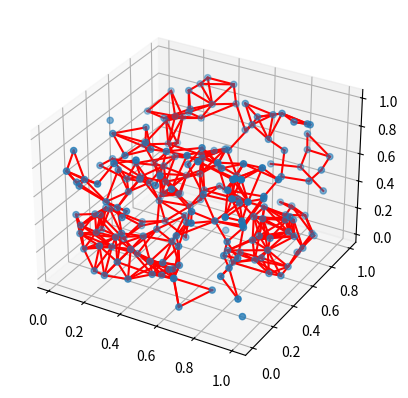

Write Python code to recreate this figure.
import numpy as np
import matplotlib.pyplot as plt
from functools import reduce
from collections import namedtuple
# Randomly generate list of n (x,y) coordinates (cells)

lst = list(np.random.rand(200, 3))

RADIUS = 0.2 # within 2 units of distance  

def cell_neighbourhood(cell_list, cell_idx):
    """
    Takes a list of cell location and the index of the cell of interest and returns a list of all the cells 
    that are within the specified radius. This deterimines cell-cell contacts.
    """
    cell = cell_list.pop(cell_idx)
    ## Naive solution: iterate through and find all cells within the radius
    combine = lambda other : [ (other[i] - cell[i]) ** 2 for i in range(len(cell)) ]    # [(x1-x2)^2, (y1-y2)^2, (z1-z2)^2]
    distance = lambda other: np.sqrt(sum(combine(other))) # sqrt([(x1-x2)^2 + (y1-y2)^2 + (z1-z2)^2]) i.e. distance formula
    am_close = lambda other : distance(other) < RADIUS
    return list(filter(am_close, cell_list))
    # return cell_list

# def aggregate

def plot_grid(cell_list, connections):
    
    fig = plt.figure()
    ax = fig.add_subplot(projection='3d')

    ax.scatter(cell_list[:, 0], cell_list[:, 1], cell_list[:, 2])
    for i in range(len(cell_list)):
        for j in range(len(connections[i])):
            ax.plot((cell_list[i][0], connections[i][j][0]), (cell_list[i][1], connections[i][j][1]), (cell_list[i][2], connections[i][j][2]), 'r')
        # For cell in list, plot a line to each connection
    plt.show()

if __name__ == "__main__":
    # print(f"len: {len(lst)}")
    # print(f"cell_neighbourhood(lst, 0): {cell_neighbourhood(lst, 0)}")
    # print(f"len(lst, 0): {len(cell_neighbourhood(lst, 0))}")

    cells = np.array(lst.copy())
    connections = []

    for i in range(len(lst)): # TODO:Move this out to a new function
        # Note: lst gets 1 shorter with each run of this loop
        connections.append(cell_neighbourhood(lst, 0))


    plot_grid(cells, connections)